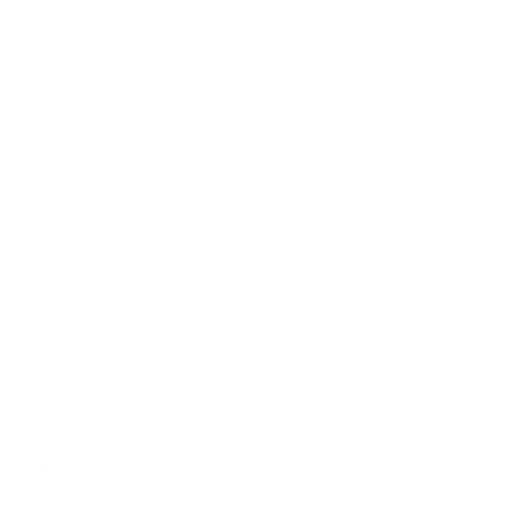
t = 0.00 s
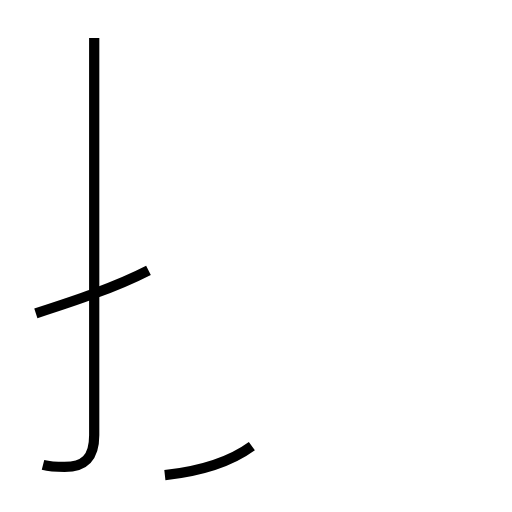
t = 2.00 s
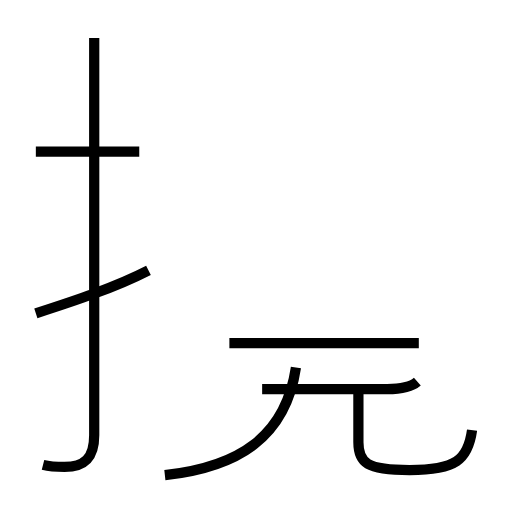
t = 4.19 s
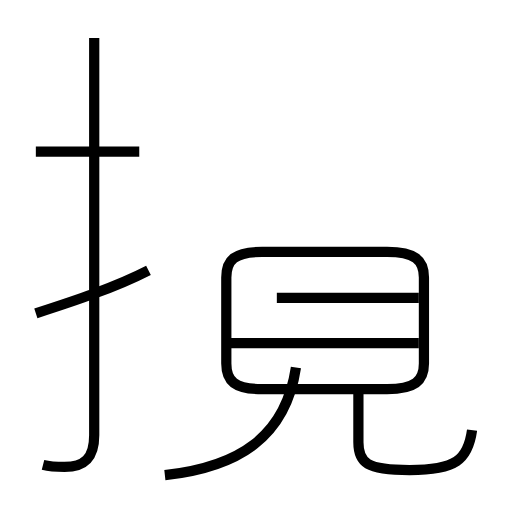
t = 5.98 s
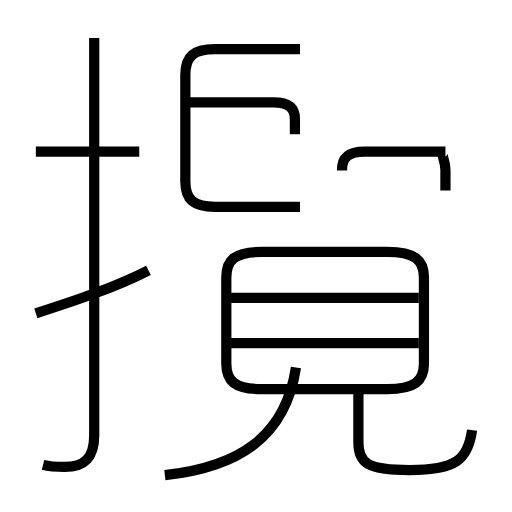
t = 8.04 s
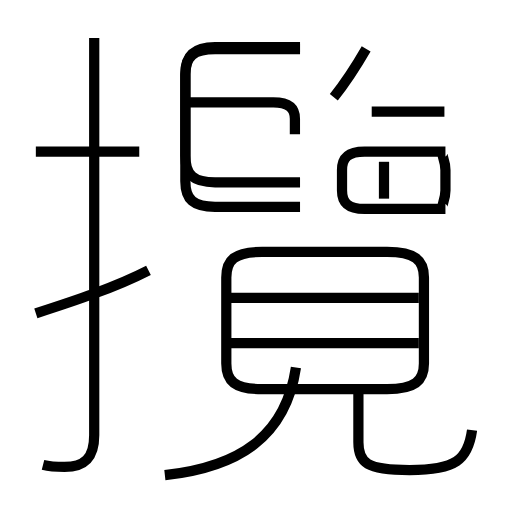
t = 10.00 s

The animated SVG that drew these frames (rendered in a browser with its animation timeline set to each time). Animation: 16 SMIL elements (animate=16); frames cover the first 10.00 s.

<?xml version='1.0' encoding='utf-8'?>
<svg viewBox="0.0 -6.0 50.0 50.0" version="1.1" xmlns="http://www.w3.org/2000/svg"><rect x="-1000" y="-1000" width="2000" height="2000" stroke="white" fill="white" /><g style="fill:none;stroke:#000000;stroke-width:1"><path d="M 4.2 1.4 C 5.0 1.6 5.7 1.6 6.3 1.6 C 8.2 1.6 9.2 0.8 9.2 -1.5 L 9.2 -40.3 " transform="translate(0.0 38.0)" stroke-dasharray="45.833631839694796" stroke-dashoffset="45.833631839694796"><animate attributeName="stroke-dashoffset" from="45.833631839694796" to="0" dur="1.3750089551908438s" begin="0s" fill="freeze" /></path><path d="M 3.5 -13.4 C 7.2 -14.6 11.2 -15.9 14.5 -17.6 " transform="translate(0.0 38.0)" stroke-dasharray="11.787508295083054" stroke-dashoffset="11.787508295083054"><animate attributeName="stroke-dashoffset" from="11.787508295083054" to="0" dur="0.3536252488524916s" begin="1.3750089551908438s" fill="freeze" /></path><path d="M 16.1 2.4 C 23.4 1.6 27.9 -1.4 28.9 -8.1 " transform="translate(0.0 38.0)" stroke-dasharray="18.09722037239781" stroke-dashoffset="18.09722037239781"><animate attributeName="stroke-dashoffset" from="18.09722037239781" to="0" dur="0.5429166111719342s" begin="1.7286342040433353s" fill="freeze" /></path><path d="M 13.6 -29.2 L 3.5 -29.2 " transform="translate(0.0 38.0)" stroke-dasharray="10.1" stroke-dashoffset="10.1"><animate attributeName="stroke-dashoffset" from="10.1" to="0" dur="0.303s" begin="2.2715508152152695s" fill="freeze" /></path><path d="M 46.1 -2.0 C 45.7 0.9 44.5 1.9 40.0 1.9 C 35.8 1.9 35.0 1.2 35.0 -0.8 L 35.0 -6.0 " transform="translate(0.0 38.0)" stroke-dasharray="20.01378860101895" stroke-dashoffset="20.01378860101895"><animate attributeName="stroke-dashoffset" from="20.01378860101895" to="0" dur="0.6004136580305685s" begin="2.5745508152152694s" fill="freeze" /></path><path d="M 40.9 -10.5 L 22.4 -10.5 " transform="translate(0.0 38.0)" stroke-dasharray="18.5" stroke-dashoffset="18.5"><animate attributeName="stroke-dashoffset" from="18.5" to="0" dur="0.5549999999999999s" begin="3.1749644732458377s" fill="freeze" /></path><path d="M 25.6 -6.0 L 37.8 -6.0 C 40.5 -6.0 41.4 -6.8 41.4 -8.5 L 41.4 -16.9 C 41.4 -18.6 40.5 -19.4 37.8 -19.4 L 25.6 -19.4 C 22.9 -19.4 22.1 -18.6 22.1 -16.9 L 22.1 -8.5 C 22.1 -6.8 22.9 -6.0 25.6 -6.0 Z " transform="translate(0.0 38.0)" stroke-dasharray="61.26900494911719" stroke-dashoffset="61.26900494911719"><animate attributeName="stroke-dashoffset" from="61.26900494911719" to="0" dur="1.8380701484735156s" begin="3.729964473245838s" fill="freeze" /></path><path d="M 40.9 -14.9 L 22.4 -14.9 " transform="translate(0.0 38.0)" stroke-dasharray="18.5" stroke-dashoffset="18.5"><animate attributeName="stroke-dashoffset" from="18.5" to="0" dur="0.5549999999999999s" begin="5.568034621719353s" fill="freeze" /></path><path d="M 29.3 -23.8 L 21.0 -23.8 C 18.9 -23.8 18.1 -24.5 18.1 -26.3 L 18.1 -36.7 C 18.1 -38.5 18.9 -39.2 21.0 -39.2 L 29.3 -39.2 " transform="translate(0.0 38.0)" stroke-dasharray="35.919939068206624" stroke-dashoffset="35.919939068206624"><animate attributeName="stroke-dashoffset" from="35.919939068206624" to="0" dur="1.0775981720461987s" begin="6.123034621719353s" fill="freeze" /></path><path d="M 28.8 -30.9 L 28.8 -32.4 C 28.8 -33.5 28.1 -34.0 26.7 -34.0 L 18.4 -34.0 " transform="translate(0.0 38.0)" stroke-dasharray="12.822806219781189" stroke-dashoffset="12.822806219781189"><animate attributeName="stroke-dashoffset" from="12.822806219781189" to="0" dur="0.3846841865934357s" begin="7.200632793765552s" fill="freeze" /></path><path d="M 43.5 -25.4 L 43.5 -27.4 C 43.5 -28.6 42.8 -29.2 43.5 -29.2 L 35.6 -29.2 C 34.0 -29.2 33.4 -28.6 33.4 -27.4 L 33.4 -25.4 C 33.4 -24.2 34.0 -23.6 35.6 -23.6 L 43.5 -23.6 C 42.8 -23.6 43.5 -24.2 43.5 -25.4 Z " transform="translate(0.0 38.0)" stroke-dasharray="30.48592672730976" stroke-dashoffset="30.48592672730976"><animate attributeName="stroke-dashoffset" from="30.48592672730976" to="0" dur="0.9145778018192927s" begin="7.5853169803589875s" fill="freeze" /></path><path d="M 43.4 -33.1 L 36.3 -33.1 " transform="translate(0.0 38.0)" stroke-dasharray="7.100000000000001" stroke-dashoffset="7.100000000000001"><animate attributeName="stroke-dashoffset" from="7.100000000000001" to="0" dur="0.21300000000000002s" begin="8.49989478217828s" fill="freeze" /></path><path d="M 29.3 -26.2 L 21.0 -26.2 C 18.9 -26.2 18.1 -26.9 18.1 -28.8 L 18.1 -36.8 C 18.1 -38.5 18.9 -39.4 21.0 -39.4 L 29.3 -39.4 " transform="translate(0.0 38.0)" stroke-dasharray="33.64458949716046" stroke-dashoffset="33.64458949716046"><animate attributeName="stroke-dashoffset" from="33.64458949716046" to="0" dur="1.0093376849148137s" begin="8.71289478217828s" fill="freeze" /></path><path d="M 37.5 -28.2 L 37.5 -24.6 " transform="translate(0.0 38.0)" stroke-dasharray="3.599999999999998" stroke-dashoffset="3.599999999999998"><animate attributeName="stroke-dashoffset" from="3.599999999999998" to="0" dur="0.10799999999999993s" begin="9.722232467093093s" fill="freeze" /></path><path d="M 32.6 -34.5 C 33.8 -36.0 35.4 -38.5 36.3 -40.2 " transform="translate(0.0 38.0)" stroke-dasharray="6.803269909885676" stroke-dashoffset="6.803269909885676"><animate attributeName="stroke-dashoffset" from="6.803269909885676" to="0" dur="0.20409809729657027s" begin="9.830232467093094s" fill="freeze" /></path><path d="M 46.3 -37.1 L 35.5 -37.1" transform="translate(0.0 38.0)" stroke-dasharray="10.799999999999997" stroke-dashoffset="10.799999999999997"><animate attributeName="stroke-dashoffset" from="10.799999999999997" to="0" dur="0.3239999999999999s" begin="10.034330564389665s" fill="freeze" /></path></g></svg>
